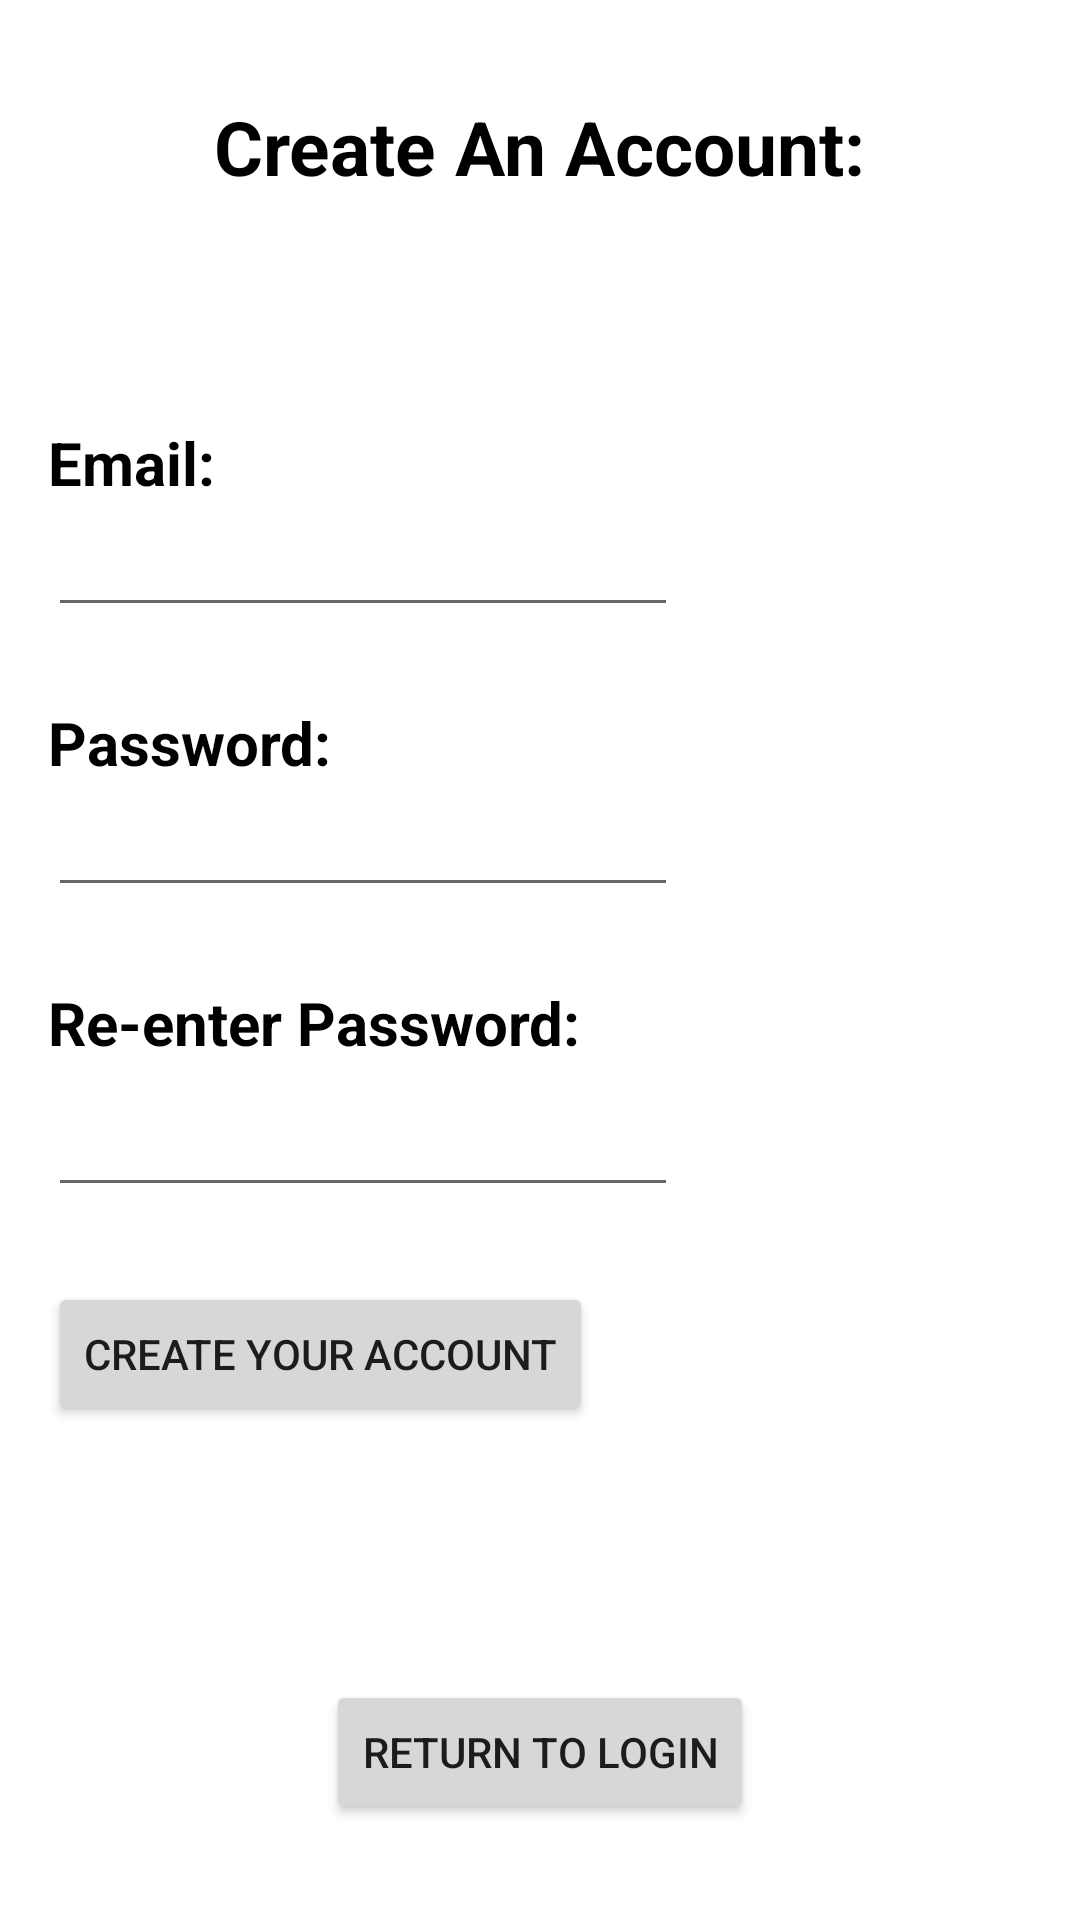

The Android layout XML behind this screen, and the referenced resources:
<!-- AndroidManifest.xml: application theme Theme.UofTinder -->
<!-- res/layout/create_account_view.xml -->
<?xml version="1.0" encoding="utf-8"?>
<RelativeLayout xmlns:android="http://schemas.android.com/apk/res/android"
    xmlns:app="http://schemas.android.com/apk/res-auto"
    xmlns:tools="http://schemas.android.com/tools"
    android:layout_width="match_parent"
    android:layout_height="match_parent">

    <TextView
        android:id="@+id/Title"
        android:layout_width="wrap_content"
        android:layout_height="wrap_content"
        android:layout_centerHorizontal="true"
        android:layout_marginTop="32dp"
        android:inputType="textPersonName"
        android:text="Create An Account:"
        android:textColor="@color/black"
        android:textSize="25sp"
        android:textStyle="bold" />

    <TextView
        android:id="@+id/errormessage"
        android:layout_width="200dp"
        android:layout_height="20dp"
        android:layout_marginStart="16dp"
        android:layout_below="@id/Title"
        android:layout_marginTop="15dp"
        android:text=""
        android:textColor="@color/black" />

    <TextView
        android:id="@+id/createAccountViewEmailTextView"
        android:layout_width="wrap_content"
        android:layout_height="wrap_content"
        android:layout_marginStart="16dp"
        android:layout_below="@id/Title"
        android:layout_marginTop="75dp"
        android:inputType="textPersonName"
        android:text="Email:"
        android:textColor="@color/black"
        android:textSize="20sp"
        android:textStyle="bold" />

    <EditText
        android:id="@+id/createAccountViewEmailEditText"
        android:layout_width="wrap_content"
        android:layout_height="wrap_content"
        android:layout_marginStart="16dp"
        android:layout_below="@id/createAccountViewEmailTextView"
        android:ems="10"
        android:inputType="textPersonName"
        android:textColor="@color/black" />

    <TextView
        android:id="@+id/createAccountViewPasswordTextView"
        android:layout_width="wrap_content"
        android:layout_height="wrap_content"
        android:layout_marginStart="16dp"
        android:layout_below="@id/createAccountViewEmailEditText"
        android:layout_marginTop="25dp"
        android:inputType="textPersonName"
        android:text="Password:"
        android:textColor="@color/black"
        android:textSize="20sp"
        android:textStyle="bold" />

    <EditText
        android:id="@+id/createAccountViewPasswordEditText"
        android:layout_width="wrap_content"
        android:layout_height="wrap_content"
        android:layout_marginStart="16dp"
        android:layout_below="@id/createAccountViewPasswordTextView"
        android:ems="10"
        android:inputType="textPassword"
        android:textColor="@color/black" />

    <TextView
        android:id="@+id/createAccountViewReEnterPasswordTextView"
        android:layout_width="wrap_content"
        android:layout_height="wrap_content"
        android:layout_marginStart="16dp"
        android:layout_below="@id/createAccountViewPasswordEditText"
        android:layout_marginTop="25dp"
        android:inputType="textPersonName"
        android:text="Re-enter Password:"
        android:textColor="@color/black"
        android:textSize="20sp"
        android:textStyle="bold" />

    <EditText
        android:id="@+id/createAccountViewReEnterPasswordEditText"
        android:layout_width="wrap_content"
        android:layout_height="wrap_content"
        android:layout_marginStart="16dp"
        android:layout_below="@id/createAccountViewReEnterPasswordTextView"
        android:ems="10"
        android:inputType="textPassword"
        android:minHeight="48dp"
        android:textColor="@color/black" />

    <Button
        android:id="@+id/createAccountViewCreateAccountButton"
        android:layout_width="wrap_content"
        android:layout_height="wrap_content"
        android:layout_marginStart="16dp"
        android:layout_below="@id/createAccountViewReEnterPasswordEditText"
        android:layout_marginTop="25dp"
        android:text="Create your Account" />

    <Button
        android:id="@+id/createAccountViewRetLoginButton"
        android:layout_width="wrap_content"
        android:layout_height="wrap_content"
        android:layout_centerHorizontal="true"
        android:layout_marginBottom="32dp"
        android:layout_alignParentBottom="true"
        android:text="Return to Login" />

</RelativeLayout>
<!-- resources referenced by this layout -->
<resources>
  <style name="Theme.UofTinder" parent="Theme.MaterialComponents.DayNight.DarkActionBar">
          
          <item name="colorPrimary">@color/purple_500</item>
          <item name="colorPrimaryVariant">@color/purple_700</item>
          <item name="colorOnPrimary">@color/white</item>
          
          <item name="colorSecondary">@color/teal_200</item>
          <item name="colorSecondaryVariant">@color/teal_700</item>
          <item name="colorOnSecondary">@color/black</item>
          
          <item name="android:statusBarColor">?attr/colorPrimaryVariant</item>
          
      </style>
  <!-- not gathered from this repository: default colours our renderer supplied (Android Studio template values) -->
  <color name="purple_500">#FF6200EE</color>
  <color name="purple_700">#FF3700B3</color>
  <color name="teal_200">#FF03DAC5</color>
  <color name="teal_700">#FF018786</color>
  <color name="black">#FF000000</color>
  <color name="white">#FFFFFFFF</color>
</resources>
